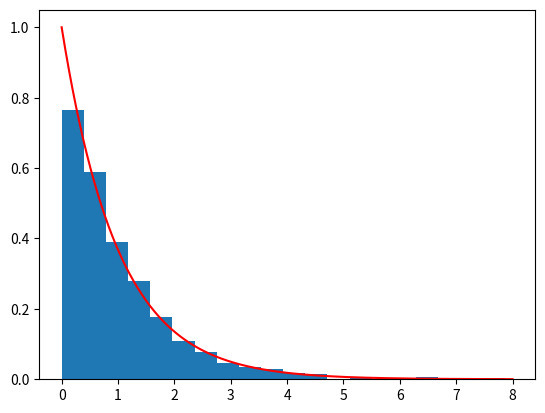

Source code (Python):
import numpy as np
from random import*
import matplotlib.pyplot as plt
from scipy.stats import*

lambd = 1
tam = 1000
u = np.random.uniform(0,1,tam)
x = -(1/lambd)*np.log(1-u)
plt.hist(x, bins=20, density=True)

x = np.linspace(0,8,tam)
pdf_values = expon.pdf(x, scale=1/lambd)
plt.plot(x, pdf_values, color='red')
